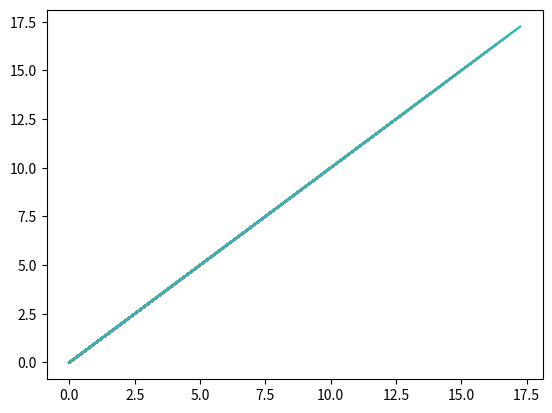

Python code for this plot:
# import re
#
# # res = re.match('^ROOT ', 'ROOTHIPS')
# res = re.search(r'ROOT ', 'hello ROOT HIPS')
# if res:
#     print('matched')
# else:
#     print('unmatched')
#
# a = [1,2,3]
# b = [1,2,3]
# c = [a[i]+b[i] for i in range(len(a))]
# print(c)
import numpy as np
import matplotlib.pyplot as plt

# fig = plt.figure()
# axes = plt.figure().add_subplot(projection='3d')
# axes.view_init(elev=50, azim=-20)
# axes = plt.axes(projection='3d')
# x = np.arange(-5,10,0.1)
# y = np.arange(-5,10,0.1)
# X,Y = np.meshgrid(x,y)
# Z = np.sin(X) + np.cos(Y)
# Z1 = np.sin(X) + np.cos(Y) + 1
# z2 = np.sin(x)+ np.cos(y) + 2
# axes.plot_surface(X,Y,Z, cmap='rainbow')
# axes.plot_surface(X,Y,Z1)
# axes.plot(x,y,z2)
# plt.show()

# from geometry_helper import rotate_matrix
# import math
# a = np.mat([[0, 0, 1]])
# thetas = np.array([0, 0, 45])/180*math.pi
# r = rotate_matrix(thetas)
#
# b = r*np.transpose(a)
# print('a', a)
# print('r', r)
# print('b', b)

import matplotlib.pyplot as plt
import math

# axes = plt.figure().add_subplot(projection='3d')
axes = plt.figure().add_subplot(1,1,1)
for i in range(100):
    plt.ion()
    # plt.cla()
    x = np.array([v/180*math.pi for v in range(i*10)])
    y = np.array([v/180*math.pi for v in range(i*10)])
    z = np.array([math.cos(x[d]) + math.sin(y[d]) for d in range(len(x))])

    axes.plot(x,y)
    plt.show()
    plt.pause(0.1)


